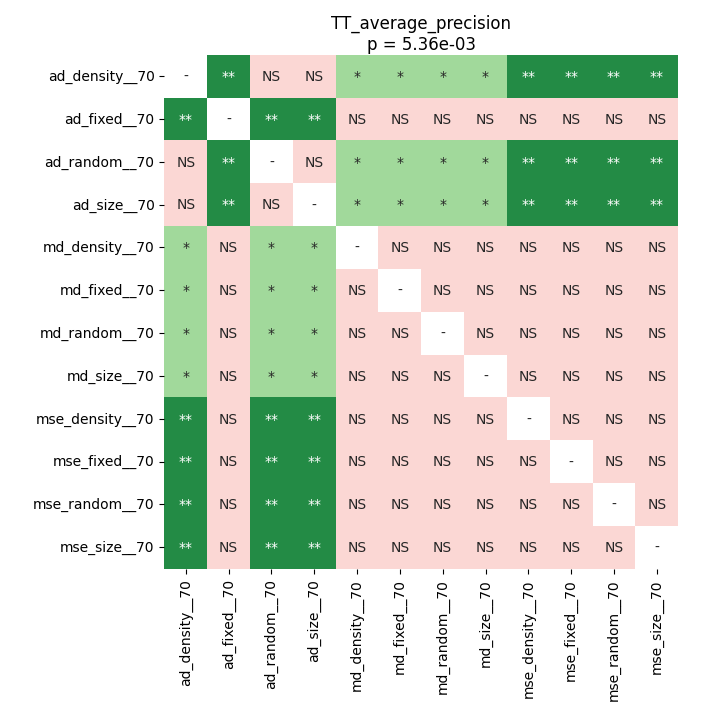

Source data for this figure (header and first rows):
	ad_density__70	ad_fixed__70	ad_random__70	ad_size__70	md_density__70	md_fixed__70	md_random__70	md_size__70	mse_density__70	mse_fixed__70	mse_random__70	mse_size__70
ad_density__70	1.0	0.007385	1.0	1.0	0.02686	0.02686	0.02686	0.02686	0.001678	0.001678	0.001678	0.001678
ad_fixed__70	0.007385	1.0	0.007385	0.007385	1.0	1.0	1.0	1.0	0.09434	0.09434	0.09434	0.09434
ad_random__70	1.0	0.007385	1.0	1.0	0.02686	0.02686	0.02686	0.02686	0.001678	0.001678	0.001678	0.001678
ad_size__70	1.0	0.007385	1.0	1.0	0.02686	0.02686	0.02686	0.02686	0.001678	0.001678	0.001678	0.001678
md_density__70	0.02686	1.0	0.02686	0.02686	1.0	1.0	1.0	1.0	0.2969	0.2969	0.2969	0.2969
md_fixed__70	0.02686	1.0	0.02686	0.02686	1.0	1.0	1.0	1.0	0.2969	0.2969	0.2969	0.2969
md_random__70	0.02686	1.0	0.02686	0.02686	1.0	1.0	1.0	1.0	0.2969	0.2969	0.2969	0.2969
md_size__70	0.02686	1.0	0.02686	0.02686	1.0	1.0	1.0	1.0	0.2969	0.2969	0.2969	0.2969
mse_density__70	0.001678	0.09434	0.001678	0.001678	0.2969	0.2969	0.2969	0.2969	1.0	1.0	1.0	1.0
mse_fixed__70	0.001678	0.09434	0.001678	0.001678	0.2969	0.2969	0.2969	0.2969	1.0	1.0	1.0	1.0
mse_random__70	0.001678	0.09434	0.001678	0.001678	0.2969	0.2969	0.2969	0.2969	1.0	1.0	1.0	1.0
mse_size__70	0.001678	0.09434	0.001678	0.001678	0.2969	0.2969	0.2969	0.2969	1.0	1.0	1.0	1.0
